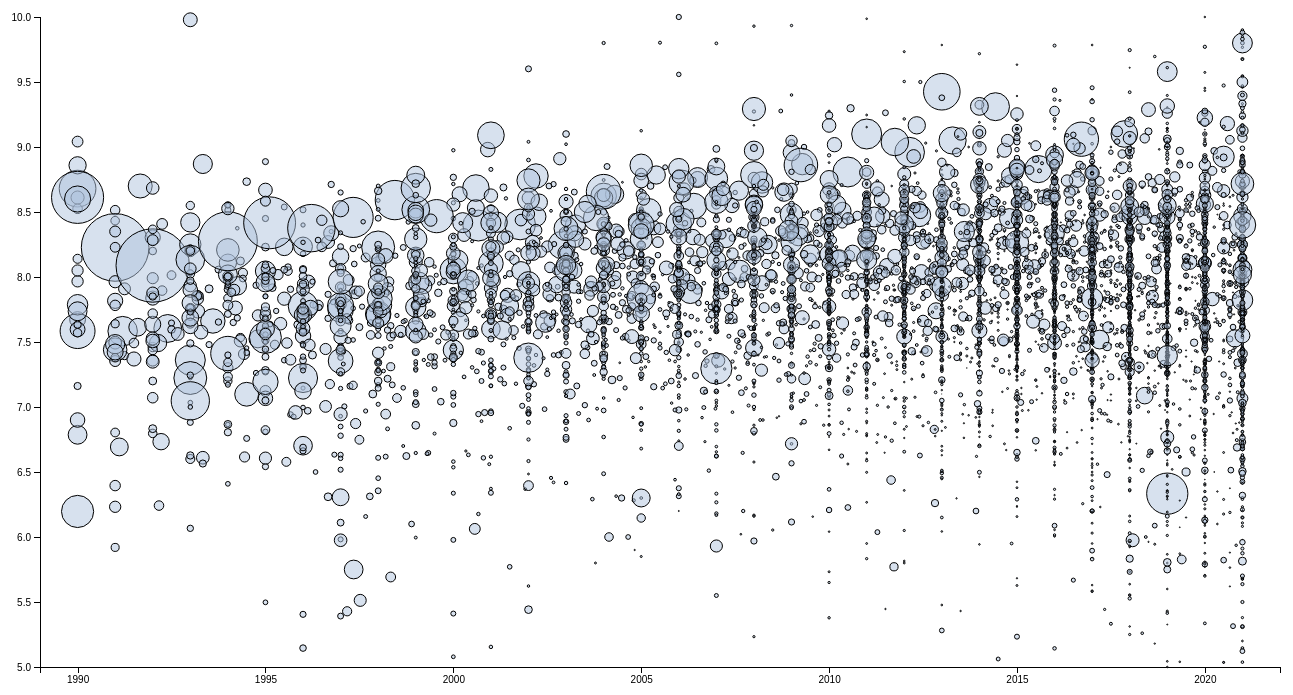
D3 v7 page, settled after 480 driven frames (8 s of simulated time); the page loaded 2 data file(s).


// ── tvseries_d3js.js
var margin = {top: 20, right: 20, bottom: 30, left: 40},
    width = 1300 - margin.left - margin.right,
    height = 700 - margin.top - margin.bottom;

/* 
 * value accessor - returns the value to encode for a given data object.
 * scale - maps value to a visual display encoding, such as a pixel position.
 * map function - maps from data value to display value
 * axis - sets up axis
 */ 

// setup x 
var xValue = function(d) { return d["year"];}, // data -> value
    xScale = d3.scaleLinear().range([0, width]), // value -> display
    xMap = function(d) { return xScale(xValue(d));}, // data -> display
    xAxis = d3.axisBottom(xScale).tickFormat(d3.format("d"));

// setup y
var yValue = function(d) { return d["averageRating"];}, // data -> value
    yScale = d3.scaleLinear().range([height, 0]), // value -> display
    yMap = function(d) { return yScale(yValue(d));}, // data -> display
    yAxis = d3.axisLeft(yScale);
  
// setup circle size
var sValue = function(d) { return Math.sqrt(d["propVotes"]);};

// add the graph canvas to the body of the webpage
var svg = d3.select("body").append("svg")
    .attr("width", width + margin.left + margin.right)
    .attr("height", height + margin.top + margin.bottom)
    .append("g")
    .attr("transform", "translate(" + margin.left + "," + margin.top + ")");
  
// add the tooltip area to the webpage
var tooltip = d3.select("body").append("div")
    .attr("class", "tooltip")
    .style("opacity", 0);
  
var line = d3.line()
    .x(d => { return xScale(d[0]); })
    .y(d => { return yScale(d[1]); })
    .curve(d3.curveMonotoneX);

var seriesLine;
var selSeries;

var updateSeriesLine = function(seriesArray) {
  seriesLine.attr("d", line(seriesArray))
    .attr("class", "line");
}

var clearSelection = function(selSeries) {
  selSeries
    .style("fill", "rgb(176, 196, 222, 0.5)");
  tooltip.style("opacity", 0);
  seriesLine.style("stroke-width", 0);
}

var drawSeriesLine = function(lineData, selSeries) {
  selSeries
    .style("fill", "rgb(70, 130, 180, 1)") // steelblue
    .raise();
  var lineDatum = lineData[selSeries.datum()["parentTconst"]];
  var lineArray = lineDatum.year.map(function (e, i) {
    return [e, lineDatum.averageRating[i]];
  });
  lineArray.sort((a, b) => a[0] - b[0]);
  updateSeriesLine(lineArray);
  seriesLine.style("stroke-width", 3).raise();
}

// load data
Promise.all([
  d3.csv("to_show.csv"),
  d3.json("lines.json")
]).then(function(files) {
  var data = files[0];
  var lineData = files[1];

  // change string (from CSV) into number format
  data.forEach(function(d) {
    d["year"] = +d["year"];
    d["averageRating"] = +d["averageRating"];
  });

  // don't want dots overlapping axis, so add in buffer to data domain
  xScale.domain([d3.min(data, xValue)-1, d3.max(data, xValue)+1]);
  yScale.domain([d3.min(data, yValue), d3.max(data, yValue)]);

  seriesLine = this.svg.append("path")
    .attr('class', 'line');

  // x-axis
  svg.append("g")
    .attr("class", "x axis")
    .attr("transform", "translate(0," + height + ")")
    .call(xAxis)
    .append("text")
    .attr("class", "label")
    .attr("x", width)
    .attr("y", -6)
    .style("text-anchor", "end")
    .text("Year");

  // y-axis
  svg.append("g")
    .attr("class", "y axis")
    .call(yAxis)
    .append("text")
    .attr("class", "label")
    .attr("transform", "rotate(-90)")
    .attr("y", 6)
    .attr("dy", ".71em")
    .style("text-anchor", "end")
    .text("Average Rating");

  seriesLine = this.svg.append("path")
    .attr('class', 'line')
    .attr("stroke", 0);

  // draw dots
  svg.selectAll(".dot")
    .data(data)
    .enter()
    .append("circle")
    .attr("class", "dot")
    .attr("data-series", function(d) { return d["parentTconst"]; })
    .attr("r", function(d) { return 5 * sValue(d); })
    .attr("cx", xMap)
    .attr("cy", yMap)
    .attr("data-season-number", function(d) { return d["seasonNumber"]; })
    .on("mouseenter", function(event, d) {
      var seriesTitleDOM = d3.select("#seriesTitle");
      seriesTitleDOM.property("value", "");
      seriesTitleDOM.node().blur();
      document.getElementById("seriesTitle").blur();
      if (selSeries) {
        clearSelection(selSeries);
      }
      selSeries = d3.selectAll("[data-series=" + d["parentTconst"] + "]");
      selSeries
        .style("fill", "rgb(176, 196, 222, 1)");
      tooltip.style("opacity", .9);
      tooltip.html(d["primaryTitle"] + "<br/>" 
		   + "Year: " + Math.round(xValue(d)) + "<br/>" 
		   + "Average Rating: " + yValue(d).toFixed(2))
        .style("left", (event.pageX + 5) + "px")
        .style("top", (event.pageY - 28) + "px");
       drawSeriesLine(lineData, selSeries);
    })
    .on("mouseleave", function(event, d) {
      clearSelection(selSeries);
    });

  d3.select("#seriesTitle").on("input", function () {
    var seriesTitle = this.value;
    var serSeriesDatum;
    var midNode;
    if (selSeries) {
      clearSelection(selSeries);
    }
    d = data.find(el => {
      return (el.primaryTitle.toLowerCase() === seriesTitle.toLowerCase());
    });
    if (!d) {
      return;
    }
    selSeries = d3.selectAll("[data-series=" + d["parentTconst"] + "]");
    startNode = selSeries.nodes().find(el => {
      return (el.dataset["seasonNumber"] == "1.0");
    });
    tooltip.style("opacity", .9);
    tooltip.html(d["primaryTitle"] + "<br/>" 
		 + "Start Year: " + Math.round(d["startYear"]) + "<br/>" 
		 + "Average Rating: " + d["averageRating"].toFixed(2))
      .style("left", (startNode.cx.animVal.value + 5) + "px")
      .style("top", (startNode.cy.animVal.value - 28) + "px");
    drawSeriesLine(lineData, selSeries);
  });
  
}).catch(function(err) {
  console.log(err);
});


### data: lines.json
{
 "tt0096657": {
  "year": [
   1990.0
  ],
  "averageRating": [
   8.68
  ]
 },
 "tt0098749": {
  "year": [
   1990.0,
   1991.0,
   1992.0,
   1993.0,
   1994.0,
   1996.0,
   1997.0,
   1998.0,
   "... 2 more items"
  ],
  "averageRating": [
   6.786,
   6.693,
   6.733,
   6.61,
   6.616,
   6.578,
   6.309,
   6.312,
   "... 2 more items"
  ]
 },
 "tt0098765": {
  "year": [
   1991.0,
   1992.0,
   1993.0
  ],
  "averageRating": [
   7.817,
   7.2,
   6.6
  ]
 },
 "tt0098769": {
  "year": [
   1990.0
  ],
  "averageRating": [
   8.611
  ]
 },
 "tt0098798": {
  "year": [
   1990.0
  ],
  "averageRating": [
   7.673
  ]
 },
 "tt0098800": {
  "year": [
   1990.0,
   1991.0,
   1992.0,
   1994.0,
   1995.0,
   1996.0
  ],
  "averageRating": [
   7.584,
   7.583,
   7.604,
   7.662,
   7.524,
   7.546
  ]
 },
 "tt0098802": {
  "year": [
   1990.0,
   1992.0
  ],
  "averageRating": [
   8.859,
   8.685
  ]
 },
 "tt0098825": {
  "year": [
   1990.0
  ],
  "averageRating": [
   8.525
  ]
 },
 "tt0098830": {
  "year": [
   1990.0,
   1991.0,
   1992.0,
   1993.0,
   1994.0
  ],
  "averageRating": [
   7.162,
   6.804,
   6.797,
   6.882,
   6.865
  ]
 },
 "tt0098833": {
  "year": [
   1990.0,
   1991.0,
   1992.0,
   1993.0
  ],
  "averageRating": [
   8.14,
   8.433,
   8.2,
   8.033
  ]
 },
 "tt0098837": {
  "year": [
   1990.0,
   1991.0,
   1992.0,
   1994.0,
   1995.0
  ],
  "averageRating": [
   7.967,
   7.909,
   8.014,
   8.057,
   8.02
  ]
 },
 "tt0098844": {
  "year": [
   1990.0,
   1992.0,
   1993.0,
   1995.0,
   1996.0,
   1998.0,
   2000.0,
   2001.0,
   "... 12 more items"
  ],
  "averageRating": [
   7.786,
   7.614,
   7.736,
   7.705,
   7.783,
   7.887,
   7.878,
   7.771,
   "... 12 more items"
  ]
 },
 "tt0098878": {
  "year": [
   1990.0,
   1991.0,
   1992.0,
   1993.0,
   1994.0,
   1995.0
  ],
  "averageRating": [
   8.05,
   8.514,
   8.304,
   8.2,
   7.838,
   7.513
  ]
 },
 "tt0098887": {
  "year": [
   1990.0
  ],
  "averageRating": [
   9.042
  ]
 },
 "tt0098924": {
  "year": [
   1990.0
  ],
  "averageRating": [
   7.736
  ]
 },
 "tt0098929": {
  "year": [
   1990.0,
   1992.0,
   1995.0
  ],
  "averageRating": [
   7.597,
   7.646,
   7.5
  ]
 },
 "tt0098936": {
  "year": [
   1990.0,
   1991.0
  ],
  "averageRating": [
   8.613,
   8.227
  ]
 },
 "tt0098948": {
  "year": [
   1990.0,
   1991.0,
   1992.0,
   1993.0,
   1994.0,
   1995.0,
   1996.0,
   1997.0
  ],
  "averageRating": [
   7.633,
   7.964,
   7.991,
   8.023,
   7.904,
   7.95,
   7.773,
   7.583
  ]
 },
 "tt0099864": {
  "year": [
   1990.0
  ],
  "averageRating": [
   6.9
  ]
 },
 "tt0101050": {
  "year": [
   1990.0,
   1991.0,
   1992.0,
   1994.0,
   1995.0
  ],
  "averageRating": [
   7.571,
   7.396,
   7.596,
   7.654,
   7.618
  ]
 },
 "tt0101069": {
  "year": [
   1991.0,
   1992.0,
   1994.0,
   1995.0,
   1996.0
  ],
  "averageRating": [
   7.782,
   7.895,
   7.909,
   7.936,
   7.625
  ]
 },
 "tt0101076": {
  "year": [
   1991.0,
   1992.0,
   1992.0
  ],
  "averageRating": [
   7.44,
   7.492,
   7.462
  ]
 },
 "tt0101081": {
  "year": [
   1991.0,
   1992.0,
   1993.0,
   1994.0
  ],
  "averageRating": [
   7.64,
   7.838,
   7.75,
   7.929
  ]
 },
 "tt0101088": {
  "year": [
   1991.0
  ],
  "averageRating": [
   7.495
  ]
 },
 "tt0101120": {
  "year": [
   1991.0,
   1992.0,
   1993.0,
   1994.0,
   1996.0,
   1997.0,
   1998.0,
   1999.0
  ],
  "averageRating": [
   7.483,
   7.492,
   7.576,
   7.408,
   7.492,
   7.176,
   7.1,
   7.022
  ]
 },
 "tt0101178": {
  "year": [
   1991.0,
   1992.0,
   1994.0,
   1995.0,
   1996.0
  ],
  "averageRating": [
   8.229,
   8.408,
   7.48,
   7.262,
   7.145
  ]
 },
 "tt0101188": {
  "year": [
   1991.0,
   1993.0,
   1994.0,
   1996.0,
   1998.0,
   1999.0,
   2001.0,
   2003.0,
   "... 2 more items"
  ],
  "averageRating": [
   7.353,
   7.562,
   7.535,
   7.306,
   6.969,
   6.647,
   6.371,
   6.42,
   "... 2 more items"
  ]
 },
 "tt0101205": {
  "year": [
   1991.0,
   1992.0,
   1993.0,
   1994.0,
   1996.0,
   1997.0,
   1998.0
  ],
  "averageRating": [
   6.395,
   6.242,
   6.565,
   6.758,
   6.942,
   6.633,
   7.021
  ]
 },
 "tt0101223": {
  "year": [
   1991.0
  ],
  "averageRating": [
   7.379
  ]
 },
 "tt0103352": {
  "year": [
   1990.0,
   1992.0,
   1993.0,
   1995.0,
   1997.0,
   1998.0,
   2000.0
  ],
  "averageRating": [
   8.6,
   8.7,
   8.869,
   8.669,
   8.269,
   5.692,
   6.877
  ]
 },
 "tt0103359": {
  "year": [
   1992.0,
   1993.0,
   1994.0,
   1995.0
  ],
  "averageRating": [
   8.088,
   8.25,
   8.11,
   7.7
  ]
 },
 "tt0103376": {
  "year": [
   1991.0,
   1993.0,
   1995.0
  ],
  "averageRating": [
   8.35,
   8.55,
   8.45
  ]
 },
 "tt0103405": {
  "year": [
   1993.0,
   1994.0,
   1995.0,
   1996.0,
   1997.0,
   1998.0
  ],
  "averageRating": [
   7.759,
   7.974,
   8.031,
   8.061,
   8.069,
   8.127
  ]
 },
 "tt0103426": {
  "year": [
   1992.0
  ],
  "averageRating": [
   7.438
  ]
 },
 "tt0103428": {
  "year": [
   1992.0,
   1993.0
  ],
  "averageRating": [
   7.358,
   7.223
  ]
 },
 "tt0103442": {
  "year": [
   1992.0,
   1993.0,
   1994.0,
   1996.0,
   1997.0,
   1998.0
  ],
  "averageRating": [
   7.636,
   7.832,
   8.032,
   8.045,
   8.106,
   7.6
  ]
 },
 "tt0103466": {
  "year": [
   1992.0,
   1993.0,
   1994.0,
   1996.0,
   1997.0,
   1998.0
  ],
  "averageRating": [
   7.877,
   7.861,
   7.988,
   8.076,
   7.808,
   8.145
  ]
 },
 "tt0103484": {
  "year": [
   1992.0,
   1996.0,
   2000.0,
   2004.0,
   2007.0,
   2011.0,
   2015.0,
   2019.0
  ],
  "averageRating": [
   7.527,
   7.633,
   7.613,
   7.458,
   7.35,
   7.013,
   6.973,
   7.783
  ]
 },
 "tt0103488": {
  "year": [
   1992.0,
   1993.0,
   1994.0,
   1996.0,
   1997.0
  ],
  "averageRating": [
   7.719,
   7.856,
   7.419,
   6.926,
   6.929
  ]
 },
 "tt0103491": {
  "year": [
   1992.0,
   1993.0,
   1994.0,
   1996.0,
   1997.0,
   1998.0,
   1999.0
  ],
  "averageRating": [
   7.348,
   7.855,
   8.123,
   8.056,
   7.682,
   7.758,
   7.751
  ]
 },
 "...": "2,653 more keys"
}

### data: to_show.csv
parentTconst, primaryTitle, seasonNumber, year, numSeasons, startYear, averageRating, numVotes, avgVotes, intYear, yearVotes, propVotes, visPropVotes
tt0096657, Mr. Bean, 1.0, 1990, 1.0, 1990, 8.68, 23594, 23594, 1990, 175285, 13.46, 36.69
tt0098749, Beverly Hills, 90210, 1.0, 1990, 10.0, 1990, 6.786, 6204, 3946, 1990, 175285, 3.539, 18.81
tt0098769, The Civil War, 1.0, 1990, 1.0, 1990, 8.611, 3030, 3030, 1990, 175285, 1.729, 13.15
tt0098798, The Flash, 1.0, 1990, 1.0, 1990, 7.673, 4389, 4389, 1990, 175285, 2.504, 15.82
tt0098800, The Fresh Prince of Bel-Air, 1.0, 1990, 6.0, 1990, 7.584, 21380, 15259, 1990, 175285, 12.2, 34.92
tt0098802, Get a Life, 1.0, 1990, 2.0, 1990, 8.859, 5211, 4026, 1990, 175285, 2.973, 17.24
tt0098825, House of Cards, 1.0, 1990, 1.0, 1990, 8.525, 1613, 1613, 1990, 175285, 0.9202, 9.593
tt0098830, In Living Color, 1.0, 1990, 5.0, 1990, 7.162, 895, 1078, 1990, 175285, 0.5106, 7.146
tt0098833, Jeeves and Wooster, 1.0, 1990, 4.0, 1990, 8.14, 1437, 1184, 1990, 175285, 0.8198, 9.054
tt0098837, Keeping Up Appearances, 1.0, 1990, 5.0, 1990, 7.967, 2237, 1844, 1990, 175285, 1.276, 11.3
tt0098844, Law & Order, 1.0, 1990, 21.0, 1990, 7.786, 7362, 5264, 1990, 175285, 4.2, 20.49
tt0098878, Northern Exposure, 1.0, 1990, 6.0, 1990, 8.05, 2211, 2749, 1990, 175285, 1.261, 11.23
tt0098887, Parenthood, 1.0, 1990, 1.0, 1990, 9.042, 2043, 2043, 1990, 175285, 1.166, 10.8
tt0098924, TaleSpin, 1.0, 1990, 1.0, 1990, 7.736, 6262, 6262, 1990, 175285, 3.572, 18.9
tt0098929, Tiny Toon Adventures, 1.0, 1990, 3.0, 1990, 7.597, 3867, 1869, 1990, 175285, 2.206, 14.85
tt0098936, Twin Peaks, 1.0, 1990, 2.0, 1990, 8.613, 47563, 63588, 1990, 175285, 27.13, 52.09
tt0098948, Wings, 1.0, 1990, 8.0, 1990, 7.633, 947, 2047, 1990, 175285, 0.5403, 7.35
tt0099864, It, 1.0, 1990, 1.0, 1990, 6.9, 3686, 3686, 1990, 175285, 2.103, 14.5
tt0101050, Blossom, 1.0, 1990, 5.0, 1990, 7.571, 1256, 1092, 1990, 175285, 0.7165, 8.465
tt0103352, Are You Afraid of the Dark?, 1.0, 1990, 7.0, 1990, 8.6, 11952, 8699, 1990, 175285, 6.819, 26.11
tt0896232, Intimate Portrait, 1.0, 1990, 12.0, 1990, 6.196, 18146, 18146, 1990, 175285, 10.35, 32.17
tt0098749, Beverly Hills, 90210, 2.0, 1991, 10.0, 1990, 6.693, 5536, 3946, 1991, 174019, 3.181, 17.84
tt0098765, The Case-Book of Sherlock Holmes, 1.0, 1991, 3.0, 1991, 7.817, 4016, 2455, 1991, 174019, 2.308, 15.19
tt0098800, The Fresh Prince of Bel-Air, 2.0, 1991, 6.0, 1990, 7.583, 15151, 15259, 1991, 174019, 8.707, 29.51
tt0098830, In Living Color, 2.0, 1991, 5.0, 1990, 6.804, 1339, 1078, 1991, 174019, 0.7695, 8.772
tt0098833, Jeeves and Wooster, 2.0, 1991, 4.0, 1990, 8.433, 1287, 1184, 1991, 174019, 0.7396, 8.6
tt0098837, Keeping Up Appearances, 2.0, 1991, 5.0, 1990, 7.909, 2466, 1844, 1991, 174019, 1.417, 11.9
tt0098844, Law & Order, 2.0, 1992, 21.0, 1990, 7.614, 5475, 5264, 1991, 174019, 3.146, 17.74
tt0098878, Northern Exposure, 2.0, 1991, 6.0, 1990, 8.514, 1563, 2749, 1991, 174019, 0.8982, 9.477
tt0098936, Twin Peaks, 2.0, 1991, 2.0, 1990, 8.227, 79612, 63588, 1991, 174019, 45.75, 67.64
tt0098948, Wings, 2.0, 1991, 8.0, 1990, 7.964, 2585, 2047, 1991, 174019, 1.485, 12.19
tt0101050, Blossom, 2.0, 1991, 5.0, 1990, 7.396, 1197, 1092, 1991, 174019, 0.6879, 8.294
tt0101069, The Commish, 1.0, 1991, 5.0, 1991, 7.782, 1907, 1441, 1991, 174019, 1.096, 10.47
tt0101076, Darkwing Duck, 1.0, 1991, 3.0, 1991, 7.44, 9669, 4283, 1991, 174019, 5.556, 23.57
tt0101076, Darkwing Duck, 2.0, 1992, 3.0, 1991, 7.492, 1596, 4283, 1991, 174019, 0.9171, 9.577
tt0101081, Dinosaurs, 1.0, 1991, 4.0, 1991, 7.64, 1126, 2209, 1991, 174019, 0.6471, 8.044
tt0101088, Eerie, Indiana, 1.0, 1991, 1.0, 1991, 7.495, 2807, 2807, 1991, 174019, 1.613, 12.7
tt0101120, Home Improvement, 1.0, 1991, 8.0, 1991, 7.483, 6448, 4968, 1991, 174019, 3.705, 19.25
tt0101178, The Ren & Stimpy Show, 1.0, 1991, 5.0, 1991, 8.229, 1670, 1361, 1991, 174019, 0.9597, 9.796
tt0101188, Rugrats, 1.0, 1991, 10.0, 1991, 7.353, 2069, 1542, 1991, 174019, 1.189, 10.9
tt0101205, Step by Step, 1.0, 1991, 7.0, 1991, 6.395, 1904, 1481, 1991, 174019, 1.094, 10.46
tt0101223, The Torkelsons, 1.0, 1991, 1.0, 1991, 7.379, 1241, 1241, 1991, 174019, 0.7131, 8.445
tt0103352, Are You Afraid of the Dark?, 2.0, 1992, 7.0, 1990, 8.7, 10042, 8699, 1991, 174019, 5.771, 24.02
tt0103376, Bottom, 1.0, 1991, 3.0, 1991, 8.35, 2078, 1885, 1991, 174019, 1.194, 10.93
tt0103562, Taz-Mania, 1.0, 1991, 1.0, 1991, 6.232, 2219, 2219, 1991, 174019, 1.275, 11.29
tt0179552, The Adventures of Tintin, 1.0, 1991, 3.0, 1991, 7.423, 4434, 3748, 1991, 174019, 2.548, 15.96
tt0179552, The Adventures of Tintin, 2.0, 1992, 3.0, 1991, 7.369, 3464, 3748, 1991, 174019, 1.991, 14.11
tt12606372, Detective Extralarge, 1.0, 1991, 2.0, 1991, 5.92, 1118, 1112, 1991, 174019, 0.6425, 8.015
tt0098749, Beverly Hills, 90210, 3.0, 1992, 10.0, 1990, 6.733, 4838, 3946, 1992, 180251, 2.684, 16.38
tt0098765, The Case-Book of Sherlock Holmes, 2.0, 1992, 3.0, 1991, 7.2, 1116, 2455, 1992, 180251, 0.6191, 7.869
tt0098800, The Fresh Prince of Bel-Air, 3.0, 1992, 6.0, 1990, 7.604, 13952, 15259, 1992, 180251, 7.74, 27.82
tt0098802, Get a Life, 2.0, 1992, 2.0, 1990, 8.685, 2840, 4026, 1992, 180251, 1.576, 12.55
tt0098830, In Living Color, 3.0, 1992, 5.0, 1990, 6.797, 1323, 1078, 1992, 180251, 0.734, 8.567
tt0098833, Jeeves and Wooster, 3.0, 1992, 4.0, 1990, 8.2, 1045, 1184, 1992, 180251, 0.5797, 7.614
tt0098837, Keeping Up Appearances, 3.0, 1992, 5.0, 1990, 8.014, 1395, 1844, 1992, 180251, 0.7739, 8.797
tt0098878, Northern Exposure, 3.0, 1992, 6.0, 1990, 8.304, 4137, 2749, 1992, 180251, 2.295, 15.15
tt0098929, Tiny Toon Adventures, 2.0, 1992, 3.0, 1990, 7.646, 667, 1869, 1992, 180251, 0.37, 6.083
tt0098948, Wings, 3.0, 1992, 8.0, 1990, 7.991, 2243, 2047, 1992, 180251, 1.244, 11.16
tt0101050, Blossom, 3.0, 1992, 5.0, 1990, 7.596, 1043, 1092, 1992, 180251, 0.5786, 7.607
tt0101069, The Commish, 2.0, 1992, 5.0, 1991, 7.895, 1640, 1441, 1992, 180251, 0.9098, 9.539
... 7,046 more rows